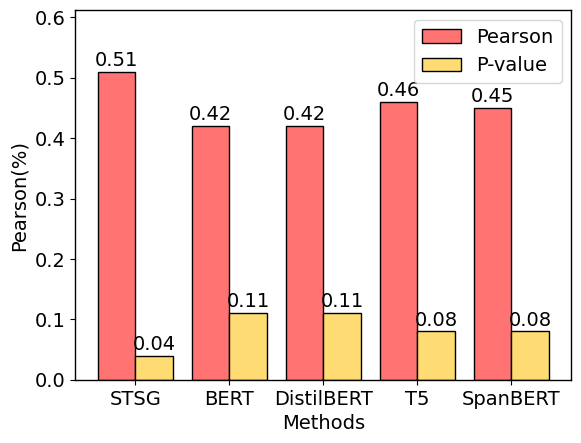

Write Python code to recreate this figure.
import matplotlib.pyplot as plt
import matplotlib as mpl

# 设置全局字体
mpl.rcParams['font.family'] = 'times new roman'
mpl.rcParams['font.size'] = 14

# 定义方法和属性值
methods = ['STSG', 'BERT', 'DistilBERT', 'T5', 'SpanBERT']
pearson_values = [0.51, 0.42, 0.42, 0.46, 0.45]
p_values = [0.04, 0.11, 0.11, 0.08, 0.08]

# 绘制柱状图
fig, ax = plt.subplots()

width = 0.4
ax.bar(methods, pearson_values, width=width, label='Pearson', color='#FF7373', edgecolor="k", linewidth=1)
ax.bar([i + width for i in range(len(methods))], p_values, width=width, label='P-value', color='#FFDC73', edgecolor="k", linewidth=1)
ax.set_xlabel('Methods')
ax.set_ylabel('Pearson(%)')
# ax.set_title('BIOSSES by Training Ratio 100%')
ax.legend()
ax.spines['right'].set_linewidth(1)
ax.spines['top'].set_linewidth(1)
ax.spines['left'].set_linewidth(1)
ax.spines['bottom'].set_linewidth(1)

# 显示y轴网格线
# ax.yaxis.grid(color='lightgray', alpha=0.3, zorder=0)

# 在柱状图上显示数值
for i in range(len(methods)):
    ax.text(i, pearson_values[i]+0.01, str(pearson_values[i]), ha='center')
    ax.text(i+width, p_values[i]+0.01, str(p_values[i]), ha='center')

#移动x轴标签的位置
ax.set_xticks([i + width / 2 for i in range(len(methods))])
# ax.set_xticklabels(methods, rotation=45, ha='right')
ax.set_ylim(0, 1.2*max(pearson_values+p_values))
plt.savefig("img5c.png", dpi=800)
plt.show()
